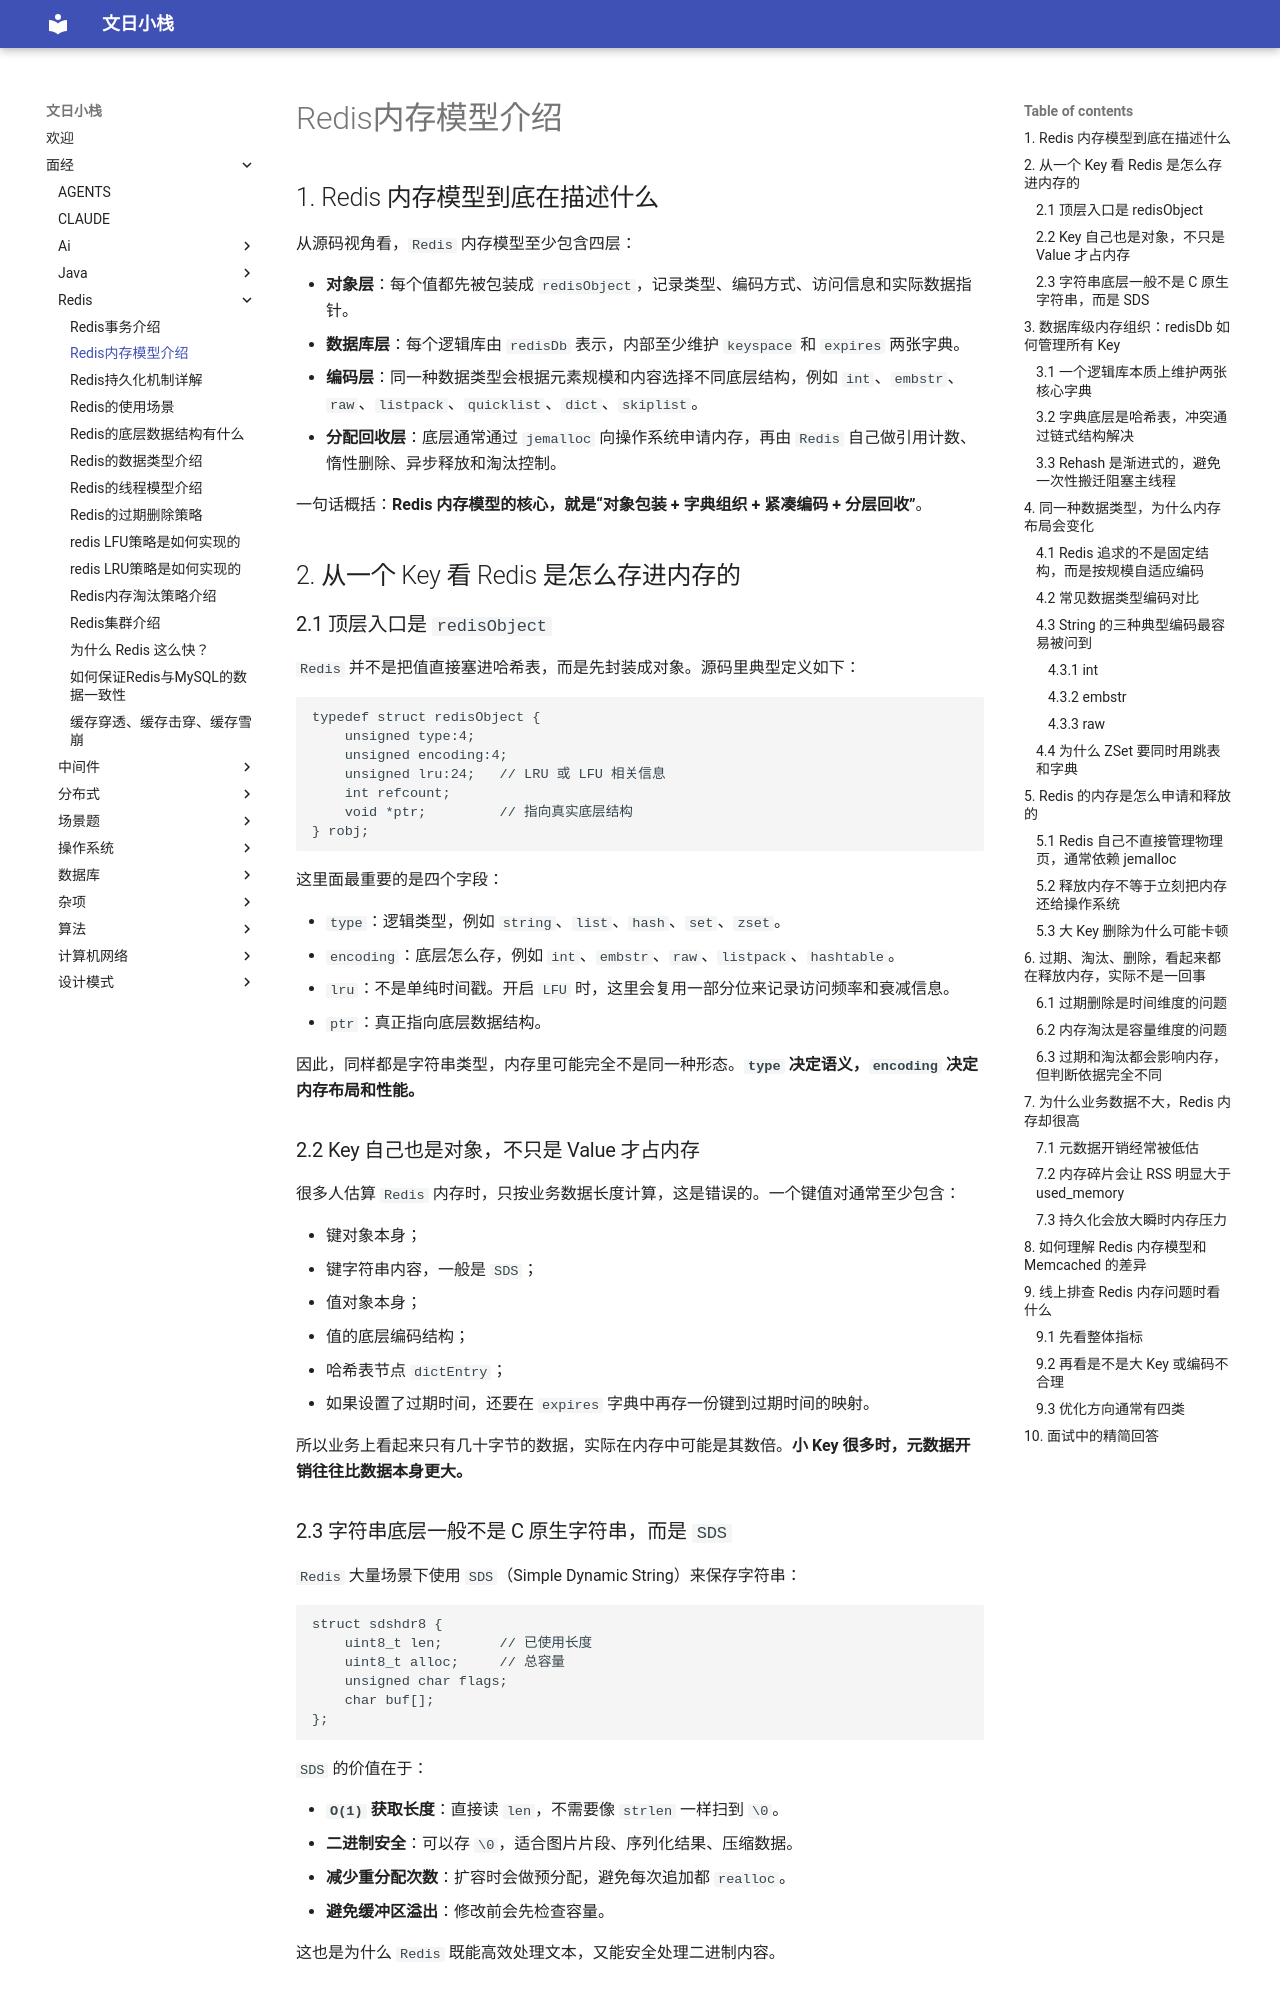

repository: wenrizc/wenrihotel · page: 面经/redis/Redis内存模型介绍/index.html · generator: mkdocs

## 1. Redis 内存模型到底在描述什么

从源码视角看，`Redis` 内存模型至少包含四层：

- **对象层**：每个值都先被包装成 `redisObject`，记录类型、编码方式、访问信息和实际数据指针。
- **数据库层**：每个逻辑库由 `redisDb` 表示，内部至少维护 `keyspace` 和 `expires` 两张字典。
- **编码层**：同一种数据类型会根据元素规模和内容选择不同底层结构，例如 `int`、`embstr`、`raw`、`listpack`、`quicklist`、`dict`、`skiplist`。
- **分配回收层**：底层通常通过 `jemalloc` 向操作系统申请内存，再由 `Redis` 自己做引用计数、惰性删除、异步释放和淘汰控制。

一句话概括：**Redis 内存模型的核心，就是“对象包装 + 字典组织 + 紧凑编码 + 分层回收”**。

## 2. 从一个 Key 看 Redis 是怎么存进内存的

### 2.1 顶层入口是 `redisObject`

`Redis` 并不是把值直接塞进哈希表，而是先封装成对象。源码里典型定义如下：

```c
typedef struct redisObject {
    unsigned type:4;
    unsigned encoding:4;
    unsigned lru:24;   // LRU 或 LFU 相关信息
    int refcount;
    void *ptr;         // 指向真实底层结构
} robj;
```

这里面最重要的是四个字段：

- `type`：逻辑类型，例如 `string`、`list`、`hash`、`set`、`zset`。
- `encoding`：底层怎么存，例如 `int`、`embstr`、`raw`、`listpack`、`hashtable`。
- `lru`：不是单纯时间戳。开启 `LFU` 时，这里会复用一部分位来记录访问频率和衰减信息。
- `ptr`：真正指向底层数据结构。

因此，同样都是字符串类型，内存里可能完全不是同一种形态。**`type` 决定语义，`encoding` 决定内存布局和性能。**

### 2.2 Key 自己也是对象，不只是 Value 才占内存

很多人估算 `Redis` 内存时，只按业务数据长度计算，这是错误的。一个键值对通常至少包含：

- 键对象本身；
- 键字符串内容，一般是 `SDS`；
- 值对象本身；
- 值的底层编码结构；
- 哈希表节点 `dictEntry`；
- 如果设置了过期时间，还要在 `expires` 字典中再存一份键到过期时间的映射。

所以业务上看起来只有几十字节的数据，实际在内存中可能是其数倍。**小 Key 很多时，元数据开销往往比数据本身更大。**
